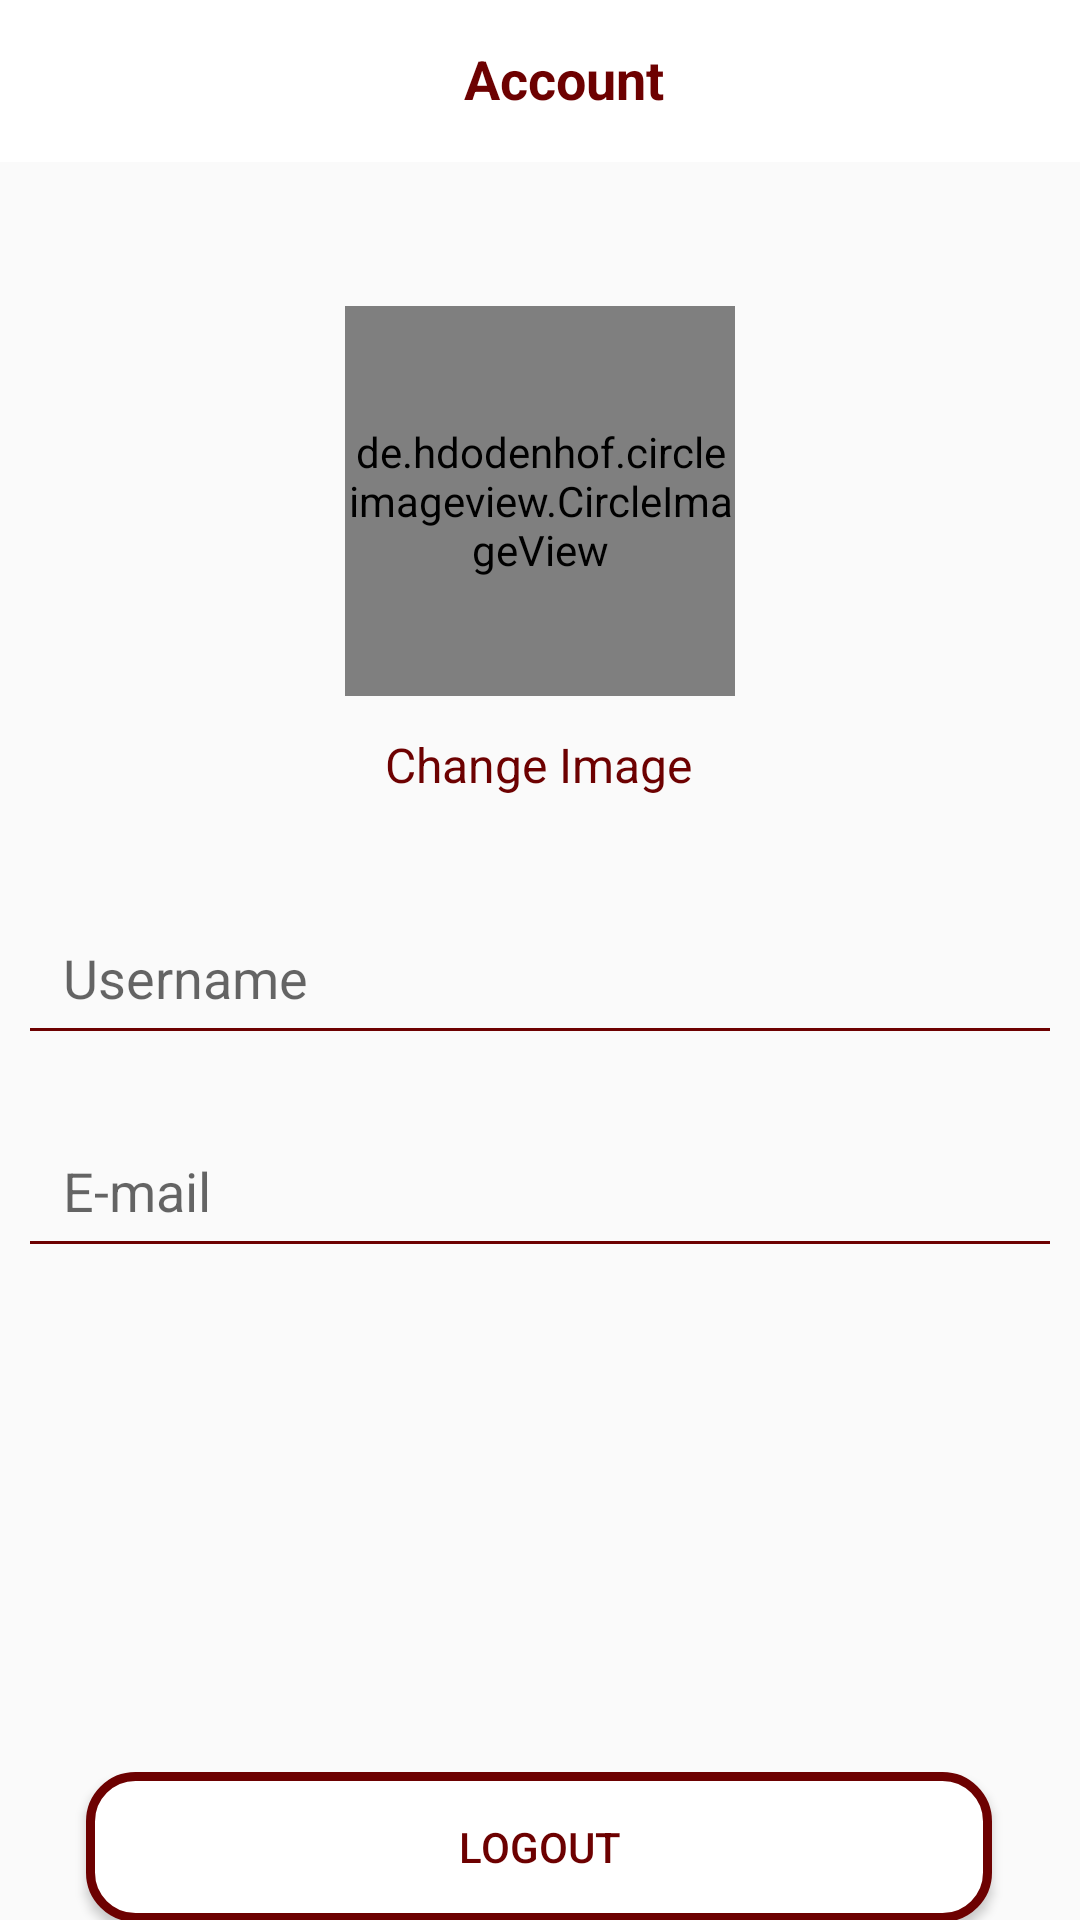

Produce the Android XML layout that renders to this screen, including the resource entries it uses.
<!-- AndroidManifest.xml: application theme Theme.Stamp -->
<!-- res/layout/activity_account_setting.xml -->
<?xml version="1.0" encoding="utf-8"?>
<androidx.constraintlayout.widget.ConstraintLayout xmlns:android="http://schemas.android.com/apk/res/android"
    xmlns:app="http://schemas.android.com/apk/res-auto"
    xmlns:tools="http://schemas.android.com/tools"
    android:layout_width="match_parent"
    android:layout_height="match_parent"
    tools:context=".AccountSettingActivity">

    <com.google.android.material.appbar.AppBarLayout
        android:id="@+id/bar_layout_account"
        android:layout_width="match_parent"
        android:layout_height="wrap_content"
        android:background="@color/white"
        app:layout_constraintRight_toRightOf="parent"
        app:layout_constraintLeft_toLeftOf="parent"
        app:layout_constraintTop_toTopOf="parent">


        <androidx.appcompat.widget.Toolbar
            android:layout_width="match_parent"
            android:layout_height="50dp"
            android:layout_marginTop="4dp"
            android:layout_marginLeft="6dp"
            android:layout_marginRight="6dp"
            >

            <RelativeLayout
                android:layout_width="match_parent"
                android:layout_height="wrap_content">

                <ImageView
                    android:id="@+id/close_btn_add"
                    android:layout_width="30dp"
                    android:layout_height="30dp"
                    android:src="@drawable/ic_no"
                    android:layout_alignParentStart="true"
                    android:layout_centerVertical="true"

                    />
                <TextView
                    android:id="@+id/profile_username"
                    android:layout_width="wrap_content"
                    android:layout_height="wrap_content"
                    android:layout_centerHorizontal="true"
                    android:maxLines="1"
                    android:text="@string/account"
                    android:textColor="@color/colorPrimaryDark"
                    android:textSize="18sp"
                    android:textStyle="bold" />

                <ImageView
                    android:id="@+id/update_btn"
                    android:layout_width="30dp"
                    android:layout_height="30dp"
                    android:src="@drawable/ic_yes"
                    android:layout_alignParentEnd="true"
                    android:layout_centerVertical="true"
                    />

            </RelativeLayout>

        </androidx.appcompat.widget.Toolbar>

    </com.google.android.material.appbar.AppBarLayout>

    <de.hdodenhof.circleimageview.CircleImageView
        android:id="@+id/profile_img"
        android:layout_width="130sp"
        android:layout_height="130sp"
        android:src="@drawable/ic_profile"
        android:layout_marginTop="48dp"
        app:layout_constraintEnd_toEndOf="parent"
        app:layout_constraintStart_toStartOf="parent"
        app:layout_constraintTop_toBottomOf="@+id/bar_layout_account" />

    <TextView
        android:id="@+id/change_img_btn"
        android:layout_width="wrap_content"
        android:layout_height="wrap_content"
        android:layout_marginTop="12dp"
        android:text="@string/change_image"
        android:textColor="@color/colorPrimaryDark"
        android:textSize="16sp"
        app:layout_constraintEnd_toEndOf="parent"
        app:layout_constraintHorizontal_bias="0.498"
        app:layout_constraintStart_toStartOf="parent"
        app:layout_constraintTop_toBottomOf="@+id/profile_img" />

    <com.google.android.material.textfield.TextInputLayout
        android:id="@+id/username"
        android:layout_width="wrap_content"
        android:layout_height="wrap_content"
        android:layout_marginTop="25sp"
        app:layout_constraintTop_toBottomOf="@+id/change_img_btn"
        app:layout_constraintLeft_toLeftOf="parent"
        app:layout_constraintRight_toRightOf="parent"
        >

        <EditText
            android:id="@+id/username_txt"
            android:layout_width="348dp"
            android:layout_height="50dp"
            android:autofillHints="username"
            android:gravity="center_vertical"
            android:hint="@string/username"
            android:inputType="text"
            android:padding="15dp"
            android:textColor="@color/colorPrimaryDark" />

    </com.google.android.material.textfield.TextInputLayout>

    <com.google.android.material.textfield.TextInputLayout
        android:id="@+id/email"
        android:layout_width="wrap_content"
        android:layout_height="wrap_content"
        android:layout_marginTop="10sp"
        app:layout_constraintEnd_toEndOf="parent"
        app:layout_constraintStart_toStartOf="parent"
        app:layout_constraintTop_toBottomOf="@id/username">

        <EditText
            android:id="@+id/email_txt"
            android:layout_width="348dp"
            android:layout_height="50dp"
            android:autofillHints="email"
            android:gravity="center_vertical"
            android:hint="@string/e_mail"
            android:inputType="textEmailAddress"
            android:padding="15dp"
            android:textColor="@color/colorPrimaryDark" />
    </com.google.android.material.textfield.TextInputLayout>


    <Button
        android:id="@+id/logout_btn"
        android:layout_width="302dp"
        android:layout_height="50dp"
        android:layout_marginTop="168dp"
        android:background="@drawable/design_outline"
        android:text="@string/logout"
        android:textColor="@color/colorPrimaryDark"
        app:layout_constraintBottom_toBottomOf="parent"
        app:layout_constraintEnd_toEndOf="parent"
        app:layout_constraintHorizontal_bias="0.495"
        app:layout_constraintStart_toStartOf="parent"
        app:layout_constraintTop_toBottomOf="@+id/email"
        app:layout_constraintVertical_bias="0.0" />


</androidx.constraintlayout.widget.ConstraintLayout>
<!-- resources referenced by this layout -->
<resources>
  <color name="colorPrimaryDark">#FF6D0101</color>
  <color name="white">#FFFFFFFF</color>
  <!-- drawable design_outline (drawable) -->
  <?xml version="1.0" encoding="utf-8"?>
  <shape xmlns:android="http://schemas.android.com/apk/res/android">
      <solid android:color="@android:color/white" />
  
      <stroke
          android:color="@color/colorPrimaryDark"
          android:width="3dp" />
  
      <corners android:radius="15dp" />
  
  </shape>
  <string name="account">Account</string>
  <string name="change_image">Change Image</string>
  <string name="e_mail">E-mail</string>
  <string name="logout">Logout</string>
  <string name="username">Username</string>
  <style name="Theme.Stamp" parent="Theme.AppCompat.DayNight.NoActionBar">
          
          <item name="colorPrimary">@color/colorPrimary</item>
          <item name="colorPrimaryDark">@color/colorPrimaryDark</item>
          <item name="colorPrimaryVariant">@color/colorVariant</item>
  
          
          <item name="colorControlNormal">@color/colorPrimaryDark</item>
          <item name="colorControlActivated">@color/colorVariant</item>
  
          
  
  
          
  
          
      </style>
  <color name="colorPrimary">#FFBA3A3A</color>
  <color name="colorVariant">#FF862A2A</color>
</resources>
